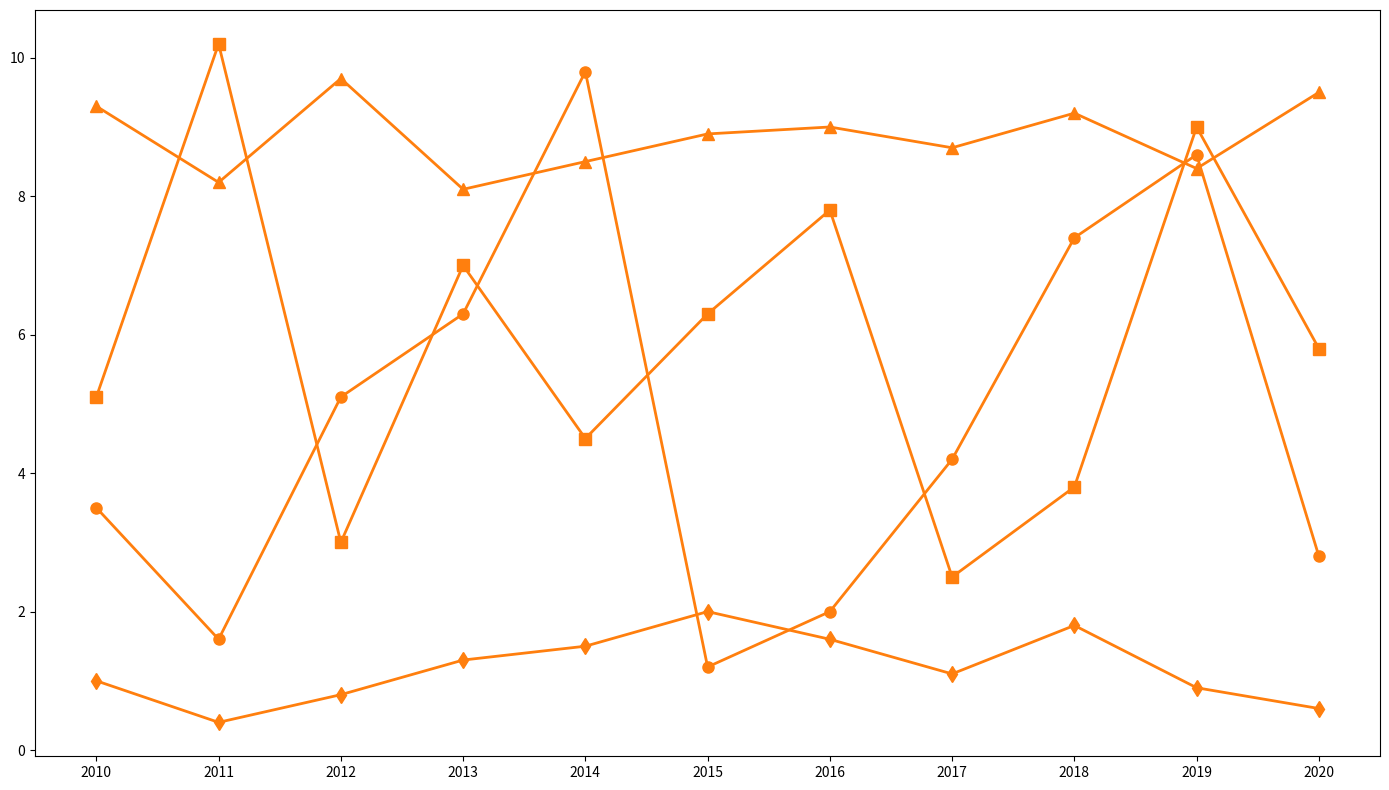

Here is the Python script that generated this plot:
import matplotlib.pyplot as plt
import numpy as np

years = np.arange(2010, 2021)
solar = [3.5, 1.6, 5.1, 6.3, 9.8, 1.2, 2.0, 4.2, 7.4, 8.6, 2.8]
wind = [5.1, 10.2, 3.0, 7.0, 4.5, 6.3, 7.8, 2.5, 3.8, 9.0, 5.8]
hydro = [9.3, 8.2, 9.7, 8.1, 8.5, 8.9, 9.0, 8.7, 9.2, 8.4, 9.5]
geothermal = [1.0, 0.4, 0.8, 1.3, 1.5, 2.0, 1.6, 1.1, 1.8, 0.9, 0.6]

single_color = '#ff7f0e'
fig, ax = plt.subplots(figsize=(14, 8))

ax.plot(years, solar, color=single_color, marker='o', linestyle='-', linewidth=2, markersize=8)
ax.plot(years, wind, color=single_color, marker='s', linestyle='-', linewidth=2, markersize=8)
ax.plot(years, hydro, color=single_color, marker='^', linestyle='-', linewidth=2, markersize=8)
ax.plot(years, geothermal, color=single_color, marker='d', linestyle='-', linewidth=2, markersize=8)

# Removed title, axis labels, and annotation
ax.set_xticks(years)

plt.tight_layout()
plt.show()
